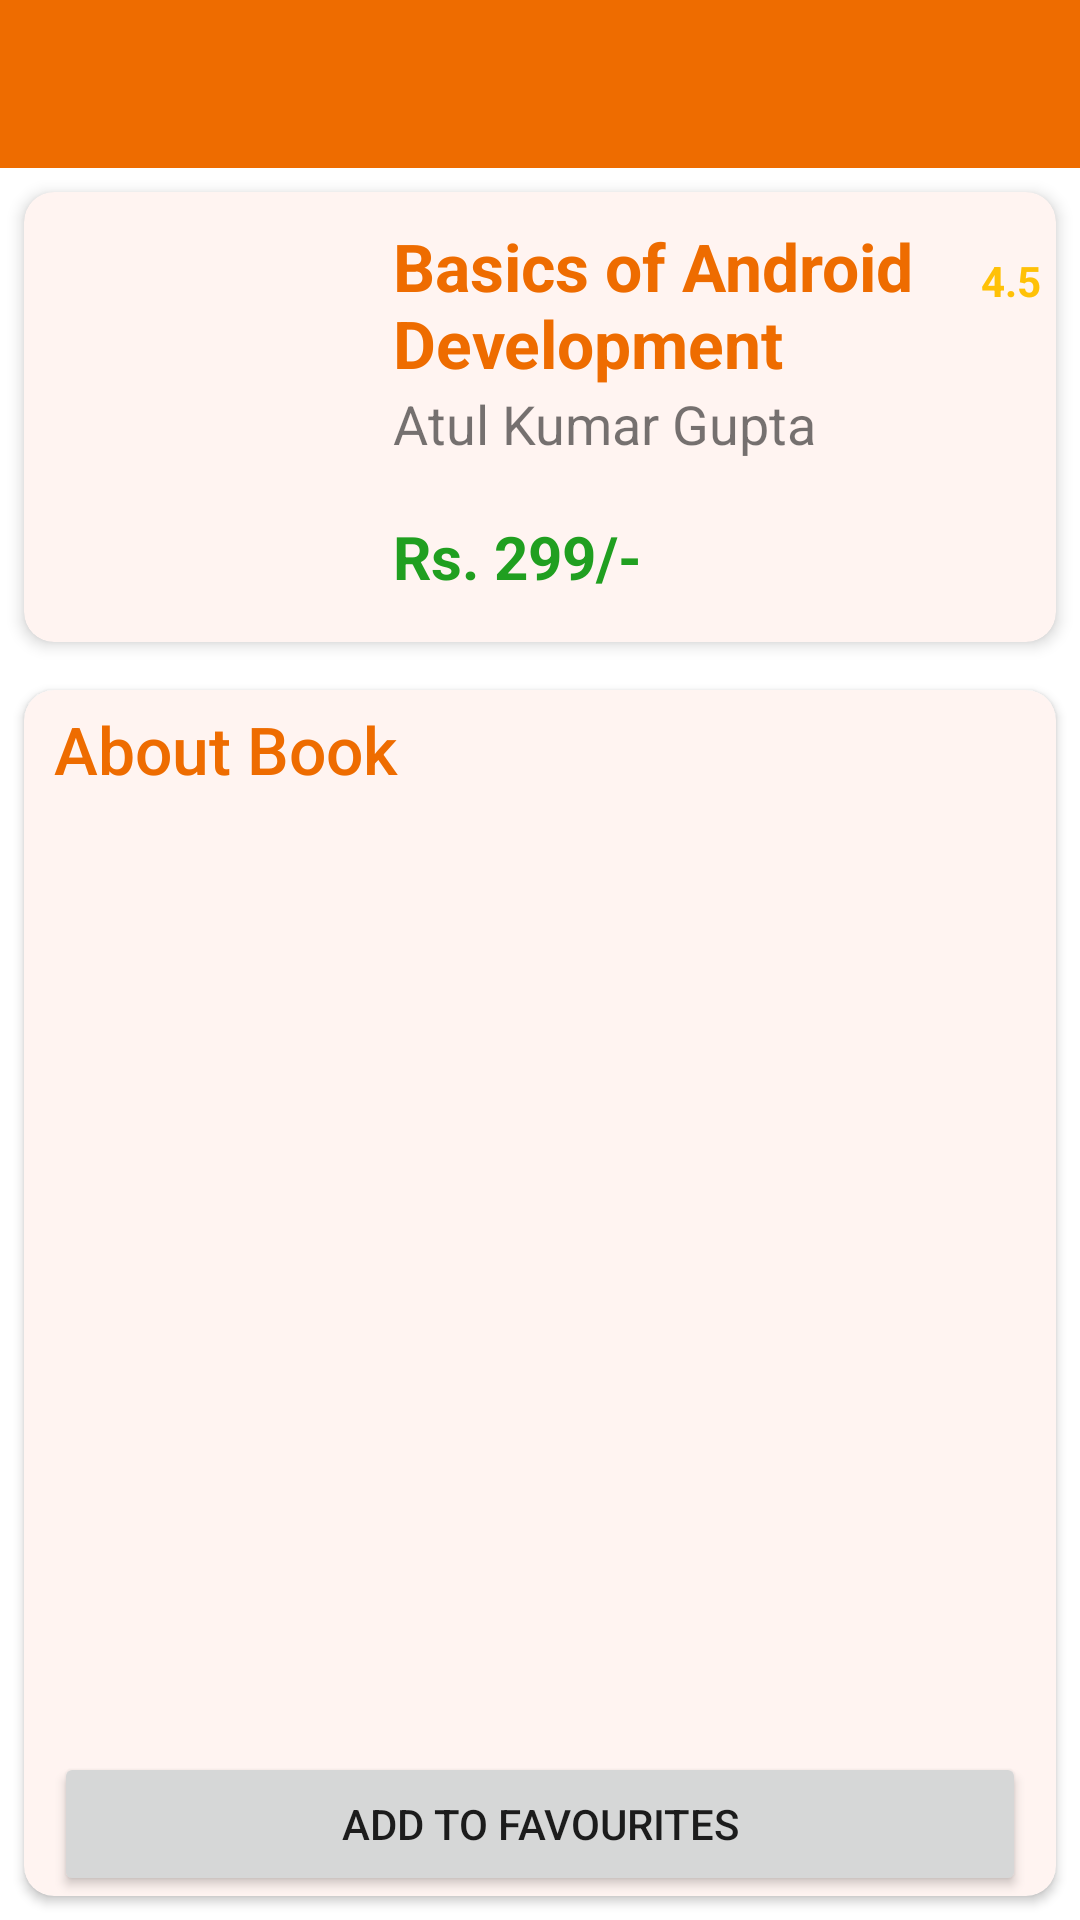

Layout XML and referenced resources for this Android screen:
<!-- AndroidManifest.xml: application theme Theme.BookLib -->
<!-- res/layout/activity_description.xml -->
<?xml version="1.0" encoding="utf-8"?>
<RelativeLayout xmlns:android="http://schemas.android.com/apk/res/android"
    xmlns:app="http://schemas.android.com/apk/res-auto"
    xmlns:tools="http://schemas.android.com/tools"
    android:layout_width="match_parent"
    android:layout_height="match_parent"
    android:background="@color/white"
    android:orientation="vertical"
    tools:context=".activity.DescriptionActivity">


    <androidx.appcompat.widget.Toolbar
        android:id="@+id/toolbar"
        style="@style/TextAppearance.AppCompat.Title"
        android:layout_width="match_parent"
        android:layout_height="?attr/actionBarSize"
        android:background="?attr/colorPrimary"
        android:minHeight="?attr/actionBarSize"
        android:theme="?attr/actionBarTheme"
        app:titleTextColor="@color/white" />

    <ProgressBar
        android:id="@+id/progressBar"
        android:layout_width="wrap_content"
        android:layout_height="wrap_content"
        android:layout_centerInParent="true" />

    <androidx.cardview.widget.CardView
        android:id="@+id/bookInfoCardView"
        android:layout_width="match_parent"
        android:layout_height="150dp"
        android:layout_below="@id/toolbar"
        android:layout_marginHorizontal="8dp"
        android:layout_marginVertical="8dp"
        app:cardBackgroundColor="#FFF4F1"
        app:cardCornerRadius="10dp"
        app:cardElevation="3dp">

        <androidx.constraintlayout.widget.ConstraintLayout
            android:id="@+id/bookItemLayout"
            android:layout_width="match_parent"
            android:layout_height="140dp">


            <ImageView
                android:id="@+id/imgBook"
                android:layout_width="100dp"
                android:layout_height="140dp"
                android:layout_marginStart="8dp"
                android:layout_marginTop="10dp"
                android:contentDescription="This is a dummy book image"
                app:layout_constraintStart_toStartOf="parent"
                app:layout_constraintTop_toTopOf="parent"
                app:srcCompat="@drawable/ic_book2" />

            <TextView
                android:id="@+id/txtBookName"
                android:layout_width="200dp"
                android:layout_height="wrap_content"
                android:layout_marginStart="15dp"
                android:text="Basics of Android Development"
                android:textColor="@color/LightOrange"
                android:textSize="22sp"
                android:textStyle="bold"
                app:layout_constraintStart_toEndOf="@id/imgBook"
                app:layout_constraintTop_toTopOf="@+id/imgBook" />

            <TextView
                android:id="@+id/txtAuthorName"
                android:layout_width="wrap_content"
                android:layout_height="wrap_content"
                android:text="Atul Kumar Gupta"
                android:textSize="18sp"
                app:layout_constraintStart_toStartOf="@+id/txtBookName"
                app:layout_constraintTop_toBottomOf="@+id/txtBookName" />

            <TextView
                android:id="@+id/txtPrice"
                android:layout_width="wrap_content"
                android:layout_height="wrap_content"
                android:layout_marginStart="15dp"
                android:layout_marginTop="5dp"
                android:layout_marginBottom="15dp"
                android:text="Rs. 299/-"
                android:textColor="@color/PriceGreen"
                android:textSize="20sp"
                android:textStyle="bold"
                app:layout_constraintBottom_toBottomOf="@+id/imgBook"
                app:layout_constraintStart_toEndOf="@+id/imgBook" />

            <ImageView
                android:id="@+id/imgStar"
                android:layout_width="25dp"
                android:layout_height="25dp"
                android:layout_marginEnd="5dp"
                app:layout_constraintEnd_toStartOf="@+id/txtRating"
                app:layout_constraintTop_toTopOf="@+id/txtRating"
                app:srcCompat="@drawable/ic_star" />

            <TextView
                android:id="@+id/txtRating"
                android:layout_width="wrap_content"
                android:layout_height="wrap_content"
                android:layout_marginTop="20dp"
                android:layout_marginEnd="5dp"
                android:text="4.5"
                android:textColor="#FFC107"
                android:textStyle="bold"
                app:layout_constraintEnd_toEndOf="parent"
                app:layout_constraintTop_toTopOf="parent" />


        </androidx.constraintlayout.widget.ConstraintLayout>
    </androidx.cardview.widget.CardView>

    <androidx.cardview.widget.CardView
        android:id="@+id/descriptionCardView"
        android:layout_width="match_parent"
        android:layout_height="match_parent"
        android:layout_below="@id/bookInfoCardView"
        android:layout_marginHorizontal="8dp"
        android:layout_marginVertical="8dp"
        android:layout_marginTop="10dp"
        android:elevation="3dp"
        app:cardBackgroundColor="#FFF4F1"
        app:cardCornerRadius="10dp"
        app:contentPaddingRight="10dp">


        <RelativeLayout
            android:layout_width="match_parent"
            android:layout_height="match_parent"
            android:layout_marginStart="10dp"
            android:layout_marginTop="5dp">

            <TextView
                android:id="@+id/txtAboutBook"
                style="@style/TextAppearance.AppCompat.Title"
                android:layout_width="match_parent"
                android:layout_height="wrap_content"
                android:gravity="left"
                android:text="About Book"
                android:textColor="@color/LightOrange"
                android:textSize="22dp" />

            <ScrollView
                android:id="@+id/descriptionScrollView"
                android:layout_width="match_parent"
                android:layout_height="match_parent"
                android:layout_below="@id/txtAboutBook"
                android:layout_marginTop="10dp"
                android:layout_marginBottom="50dp"
                android:textAlignment="center">

                <TextView
                    android:id="@+id/txtBookDescription"
                    android:layout_width="match_parent"
                    android:layout_height="wrap_content"
                    android:textSize="20sp" />
            </ScrollView>

            <Button
                android:id="@+id/btnAddToFav"
                android:layout_width="match_parent"
                android:layout_height="wrap_content"
                android:layout_alignParentBottom="true"
                android:text="Add to favourites" />

        </RelativeLayout>


    </androidx.cardview.widget.CardView>


</RelativeLayout>
<!-- resources referenced by this layout -->
<resources>
  <color name="LightOrange">#EE6C00</color>
  <color name="PriceGreen">#209F20</color>
  <color name="white">#FFFFFFFF</color>
  <style name="Theme.BookLib" parent="Theme.MaterialComponents.DayNight.NoActionBar">
          
          <item name="colorPrimary">@color/LightOrange</item>
          <item name="colorPrimaryVariant">@color/DarkOrange</item>
          <item name="colorOnPrimary">@color/white</item>
          
          <item name="colorSecondary">@color/LightOrange</item>
          <item name="colorSecondaryVariant">@color/DarkOrange</item>
          <item name="colorOnSecondary">@color/black</item>
          
          <item name="android:statusBarColor">@color/DarkOrange</item>
          
      </style>
  <color name="DarkOrange">#C23E10</color>
  <color name="black">#FF000000</color>
</resources>
